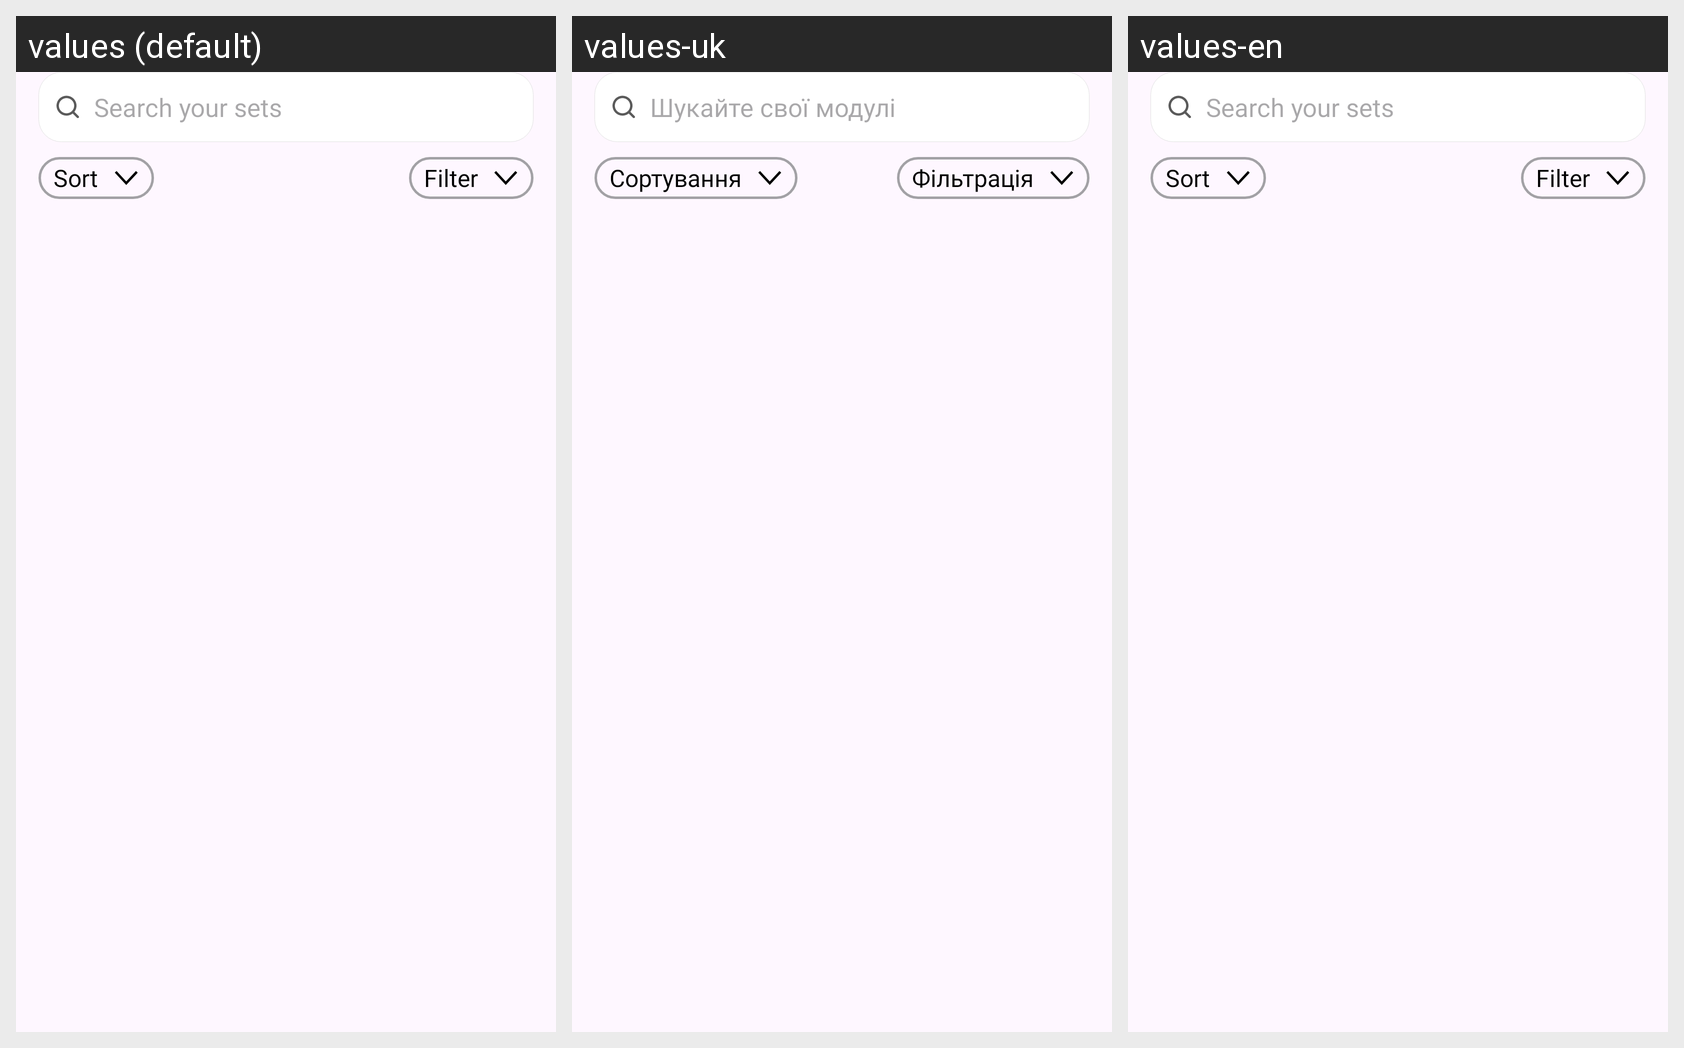

The Android screen above is rendered under several locales of the same app. Produce the string resources it draws, with the default and per-locale values.
Android screen res/layout/fragment_sets.xml rendered under 3 locales, left to right: values (default), values-uk, values-en. Device: Nexus 5 (rendered at 1080×1920; each locale shown at half size, 540×960, under a caption strip naming it); theme Theme.PrepWise.
Strings drawn on this screen, with the default value and each locale's value (text and hints the layout hard-codes, and strings that could not be matched under every locale, appear in the picture but are not listed):

search_your_sets
  values: Search your sets
  values-uk: Шукайте свої модулі
  values-en: Search your sets

sort
  values: Sort
  values-uk: Сортування
  values-en: Sort

filter
  values: Filter
  values-uk: Фільтрація
  values-en: Filter
